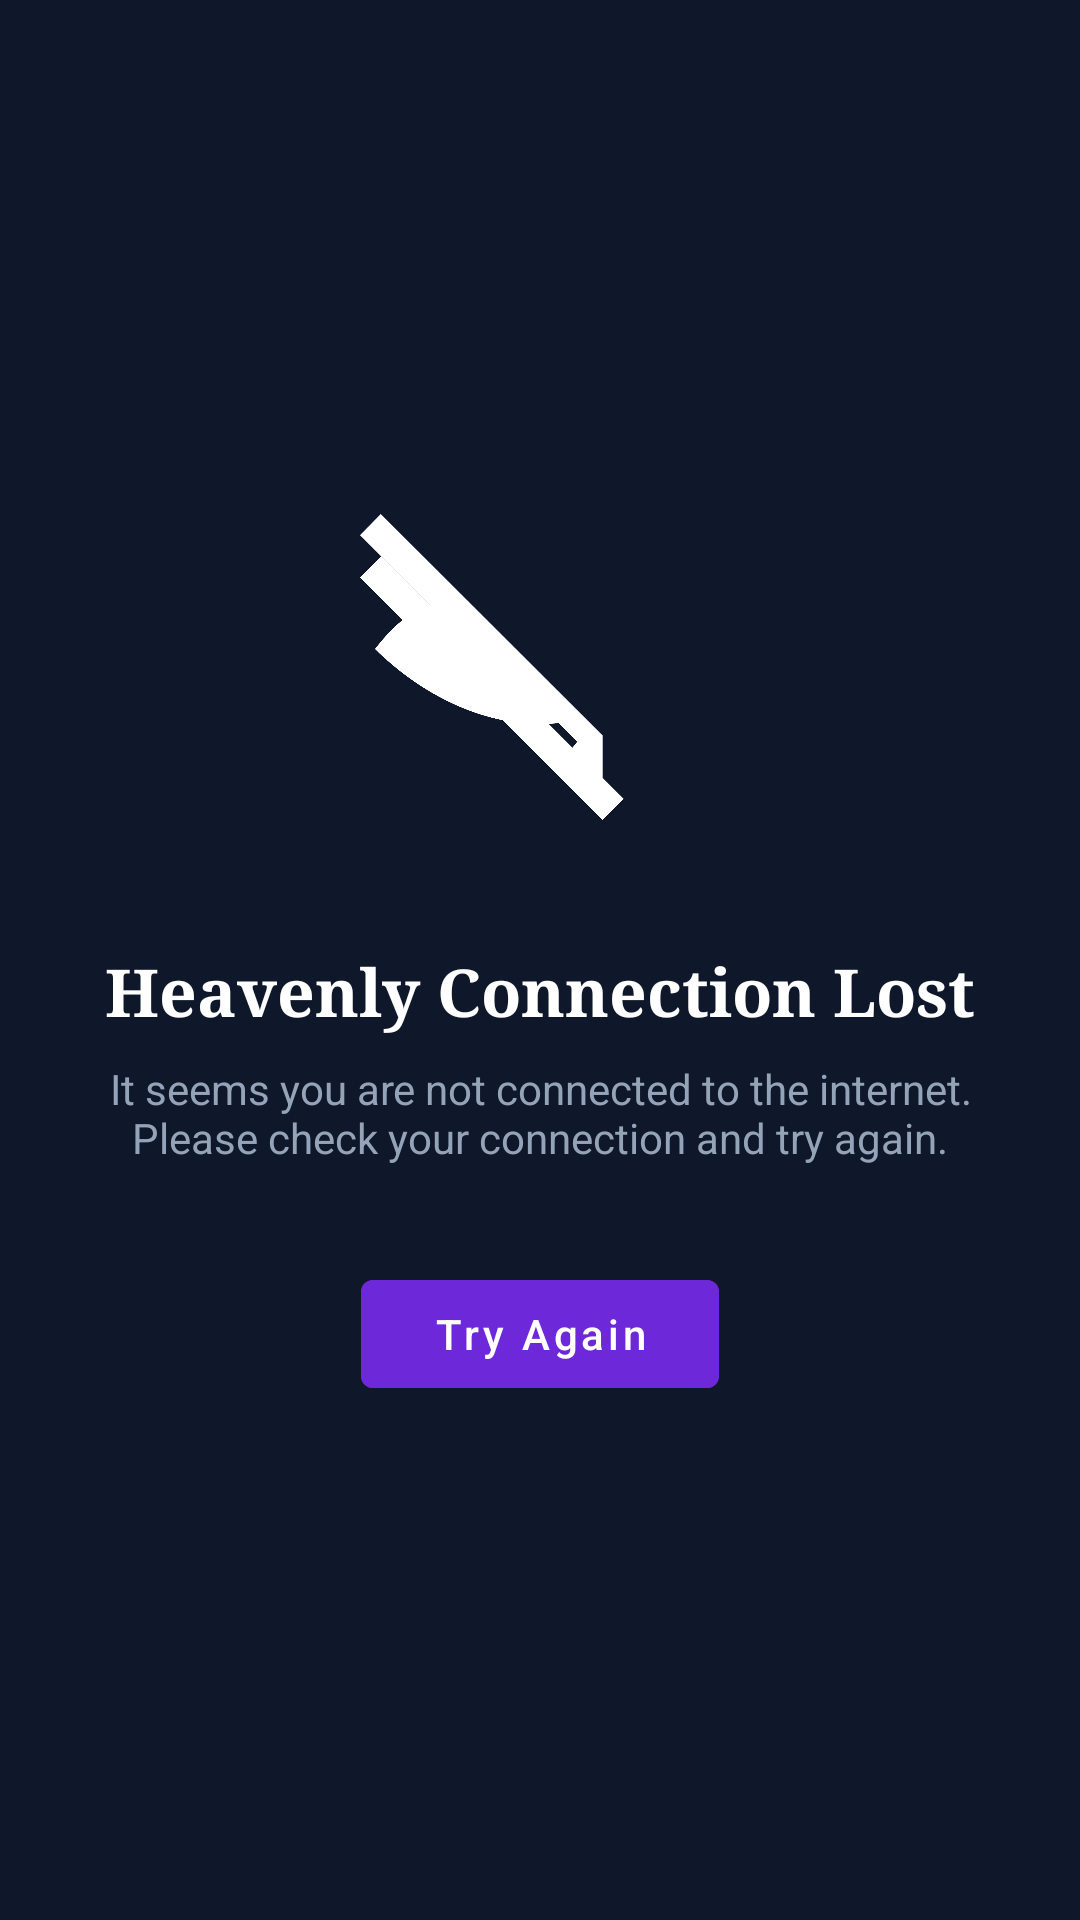

Android layout source for this screen:
<!-- AndroidManifest.xml: application theme AppTheme -->
<!-- res/layout/layout_offline.xml -->
<?xml version="1.0" encoding="utf-8"?>
<LinearLayout xmlns:android="http://schemas.android.com/apk/res/android"
    android:layout_width="match_parent"
    android:layout_height="match_parent"
    android:background="#0f172a"
    android:gravity="center"
    android:orientation="vertical"
    android:padding="24dp">

    <ImageView
        android:layout_width="120dp"
        android:layout_height="120dp"
        android:layout_marginBottom="24dp"
        android:src="@drawable/ic_offline"
        android:tint="#ffffff" />

    <TextView
        android:layout_width="wrap_content"
        android:layout_height="wrap_content"
        android:layout_marginBottom="8dp"
        android:fontFamily="serif"
        android:text="Heavenly Connection Lost"
        android:textColor="#ffffff"
        android:textSize="22sp"
        android:textStyle="bold" />

    <TextView
        android:layout_width="wrap_content"
        android:layout_height="wrap_content"
        android:layout_marginBottom="32dp"
        android:gravity="center"
        android:text="It seems you are not connected to the internet. Please check your connection and try again."
        android:textColor="#94a3b8"
        android:textSize="14sp" />

    <Button
        android:id="@+id/btnRetry"
        android:layout_width="wrap_content"
        android:layout_height="wrap_content"
        android:backgroundTint="#6d28d9"
        android:paddingLeft="24dp"
        android:paddingRight="24dp"
        android:text="Try Again"
        android:textColor="#ffffff"
        android:textAllCaps="false" />

</LinearLayout>
<!-- resources referenced by this layout -->
<resources>
  <!-- drawable ic_offline (drawable) -->
  <vector xmlns:android="http://schemas.android.com/apk/res/android"
      android:width="24dp"
      android:height="24dp"
      android:viewportWidth="24"
      android:viewportHeight="24">
      <path
          android:fillColor="#ffffff"
          android:pathData="M16.17,14.76L1.39,0L0,1.41l4.7,4.7C3.1,6.58 2.06,7.66 1,9c3.04,3 7.03,5 11,5c0.42,0 0.83,-0.02 1.24,-0.06l1.24,1.24l-0.34,0.43c-0.2,0.25 -0.15,0.61 0.1,0.81c0.1,0.08 0.22,0.12 0.35,0.12c0.18,0 0.35,-0.09 0.46,-0.23l0.87,-1.11L14.76,16.17L1.41,2.82L0,4.23L1.39,5.62L16.17,20.4L17.58,18.99L16.17,17.58z" />
  </vector>
  <style name="AppTheme" parent="Theme.MaterialComponents.DayNight.DarkActionBar">
          
          <item name="colorPrimary">@color/colorPrimary</item>
          <item name="colorPrimaryDark">@color/colorPrimaryDark</item>
          <item name="colorAccent">@color/colorAccent</item>
      </style>
  <color name="colorPrimary">#0f172a</color>
  <color name="colorPrimaryDark">#020617</color>
  <color name="colorAccent">#6d28d9</color>
</resources>
